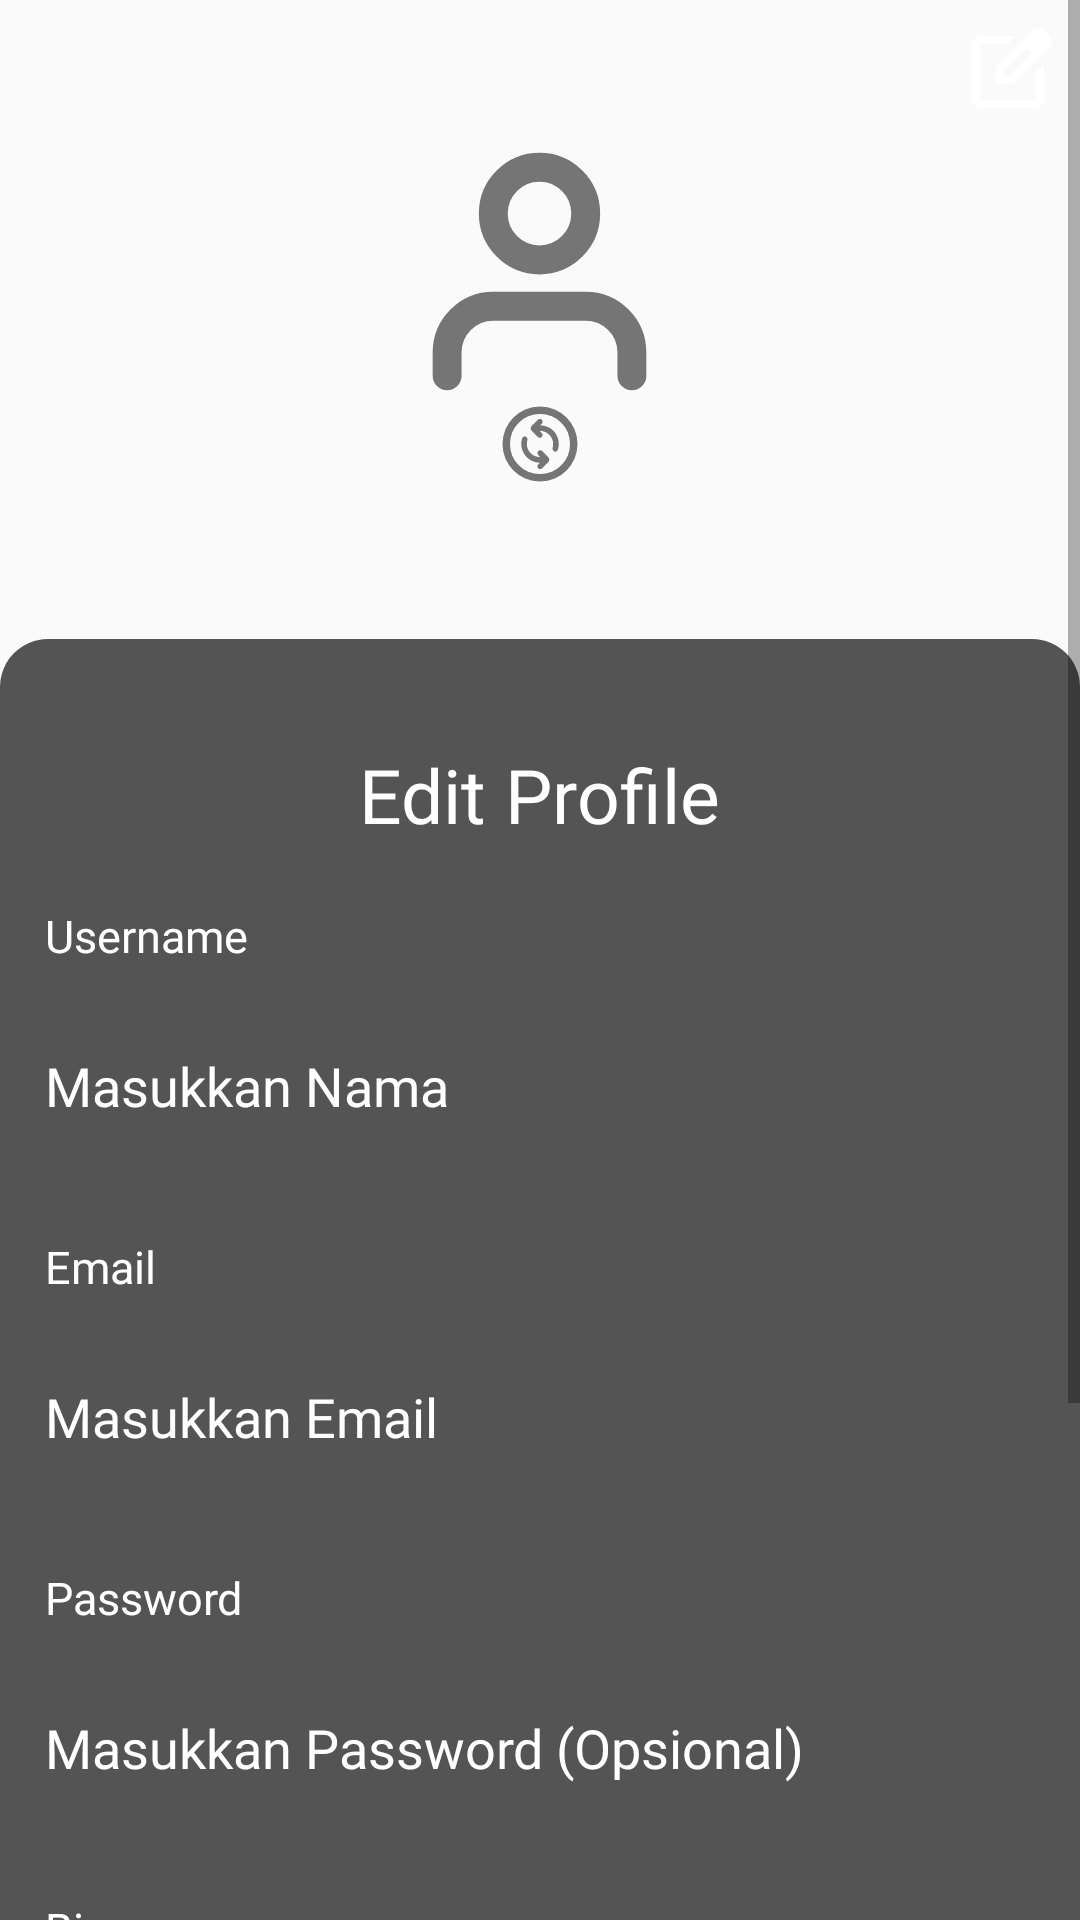

This screen was rendered from an Android layout file. Write that file and the resources it references.
<!-- AndroidManifest.xml: application theme Theme.The_sobat_gapai -->
<!-- res/layout/form_edit_profile.xml -->
<?xml version="1.0" encoding="utf-8"?>
<ScrollView xmlns:android="http://schemas.android.com/apk/res/android"
    android:layout_width="match_parent"
    android:layout_height="match_parent"
    xmlns:app="http://schemas.android.com/apk/res-auto">
    <RelativeLayout
        android:layout_width="match_parent"
        android:layout_height="match_parent">
        <LinearLayout
            android:id="@+id/LL1"
            android:layout_width="match_parent"
            android:layout_height="wrap_content"
            android:orientation="horizontal"
            android:gravity="end"
            android:padding="8dp">
            <ImageView
                android:id="@+id/edit_profile_btn"
                android:layout_width="wrap_content"
                android:layout_height="wrap_content"
                android:src="@drawable/ic_edit_profile"/>
        </LinearLayout>

        <LinearLayout
            android:id="@+id/LL2"
            android:layout_below="@+id/LL1"
            android:layout_width="match_parent"
            android:layout_height="wrap_content"
            android:orientation="vertical"
            android:gravity="center">
            <ImageView
                android:id="@+id/pp_user"
                android:layout_width="85dp"
                android:layout_height="85dp"
                android:src="@drawable/ic_profile"/>
            <ImageView
                android:layout_width="30dp"
                android:layout_height="30dp"
                android:src="@drawable/ic_change"/>
        </LinearLayout>
        <LinearLayout
            android:padding="15dp"
            android:layout_marginTop="50dp"
            android:layout_below="@id/LL2"
            android:layout_width="match_parent"
            android:layout_height="match_parent"
            android:backgroundTint="#CC2B2B2B"
            android:background="@drawable/rounded_corner"
            android:orientation="vertical">
            <TextView
                android:layout_width="wrap_content"
                android:layout_height="wrap_content"
                android:text="Edit Profile"
                android:layout_marginTop="20dp"
                android:textSize="25sp"
                android:layout_gravity="center"
                android:fontFamily="@font/montserrat_semibold"
                android:textColor="@color/white"/>

            <TextView
                android:layout_width="wrap_content"
                android:layout_height="wrap_content"
                android:text="Username"
                android:layout_marginTop="20dp"
                android:textSize="15sp"
                android:fontFamily="@font/montserrat_semibold"
                android:textColor="@color/white"/>
            <EditText
                android:id="@+id/username"
                android:layout_marginTop="10dp"
                android:backgroundTint="#393939"
                android:background="@drawable/rounded_corner_field"
                android:drawableTint="#80FFFFFF"
                android:layout_width="match_parent"
                android:hint="Masukkan Nama"
                android:textColorHint="@color/white"
                android:fontFamily="@font/montserrat_semibold"
                android:textColor="@color/white"
                android:textAlignment="textStart"
                android:drawablePadding="20dp"
                android:layout_height="60dp"/>
            <TextView
                android:layout_width="wrap_content"
                android:layout_height="wrap_content"
                android:text="Email"
                android:layout_marginTop="20dp"
                android:textSize="15sp"
                android:fontFamily="@font/montserrat_semibold"
                android:textColor="@color/white"/>
            <EditText
                android:id="@+id/email"
                android:layout_marginTop="10dp"
                android:backgroundTint="#393939"
                android:background="@drawable/rounded_corner_field"
                android:drawableTint="#80FFFFFF"
                android:layout_width="match_parent"
                android:hint="Masukkan Email"
                android:inputType="textEmailAddress"
                android:textColorHint="@color/white"
                android:fontFamily="@font/montserrat_semibold"
                android:textColor="@color/white"
                android:textAlignment="textStart"
                android:drawablePadding="20dp"
                android:layout_height="60dp"/>
            <TextView
                android:layout_width="wrap_content"
                android:layout_height="wrap_content"
                android:text="Password"
                android:layout_marginTop="20dp"
                android:textSize="15sp"
                android:fontFamily="@font/montserrat_semibold"
                android:textColor="@color/white"/>
            <EditText
                android:id="@+id/password"
                android:layout_marginTop="10dp"
                android:backgroundTint="#393939"
                android:background="@drawable/rounded_corner_field"
                android:drawableTint="#80FFFFFF"
                android:layout_width="match_parent"
                android:hint="Masukkan Password (Opsional)"
                android:inputType="textPassword"
                android:textColorHint="@color/white"
                android:fontFamily="@font/montserrat_semibold"
                android:textColor="@color/white"
                android:textAlignment="textStart"
                android:drawablePadding="20dp"
                android:layout_height="60dp"/>
            <TextView
                android:layout_width="wrap_content"
                android:layout_height="wrap_content"
                android:text="Bio"
                android:layout_marginTop="20dp"
                android:textSize="15sp"
                android:fontFamily="@font/montserrat_semibold"
                android:textColor="@color/white"/>
            <EditText
                android:id="@+id/bio"
                android:layout_marginTop="10dp"
                android:backgroundTint="#393939"
                android:background="@drawable/rounded_corner_field"
                android:drawableTint="#80FFFFFF"
                android:layout_width="match_parent"
                android:hint="Masukkan Bio"
                android:textColorHint="@color/white"
                android:fontFamily="@font/montserrat_semibold"
                android:textColor="@color/white"
                android:drawablePadding="20dp"
                android:gravity="top"
                android:layout_height="100dp"/>
            <Button
                android:id="@+id/btn_update"
                android:layout_marginTop="50dp"
                android:layout_width="match_parent"
                android:textColor="@color/white"
                android:textSize="15sp"
                android:fontFamily="@font/montserrat_semibold"
                android:layout_height="wrap_content"
                android:background="@drawable/button_gradient"
                android:text="Perbarui"/>
        </LinearLayout>
    </RelativeLayout>
</ScrollView>
<!-- resources referenced by this layout -->
<resources>
  <color name="white">#FFFFFFFF</color>
  <!-- drawable button_gradient (drawable) -->
  <?xml version="1.0" encoding="utf-8"?>
  <shape xmlns:android="http://schemas.android.com/apk/res/android">
      <gradient
          android:startColor="#1B47FA"
          android:endColor="#102A94"
          android:type="linear" />
      <corners android:radius="16dp" />
  </shape>
  <!-- drawable ic_change (drawable) -->
  <vector xmlns:android="http://schemas.android.com/apk/res/android"
      android:width="32dp"
      android:height="32dp"
      android:viewportWidth="24"
      android:viewportHeight="24">
    <path
        android:pathData="M12.075,15.475q-0.725,0.025 -1.387,-0.237t-1.163,-0.763t-0.763,-1.125t-0.262,-1.325q0,-0.25 0.025,-0.487t0.1,-0.463q0.1,-0.3 -0.012,-0.6t-0.388,-0.425q-0.3,-0.125 -0.587,0t-0.388,0.425q-0.125,0.375 -0.187,0.75T7,12q0,1 0.388,1.913t1.087,1.612q0.675,0.7 1.588,1.075t1.887,0.4l-0.425,0.425q-0.225,0.225 -0.225,0.525t0.225,0.525t0.525,0.225t0.525,-0.225l1.6,-1.6q0.3,-0.3 0.3,-0.7t-0.3,-0.7l-1.6,-1.6q-0.225,-0.225 -0.525,-0.225t-0.525,0.225t-0.225,0.525t0.225,0.525zM11.9,8.5q0.725,0 1.4,0.263t1.175,0.762t0.763,1.125t0.262,1.325q0,0.25 -0.025,0.487t-0.1,0.463q-0.1,0.3 0.013,0.612t0.387,0.438q0.3,0.125 0.588,0t0.387,-0.425q0.125,-0.375 0.188,-0.763T17,12q0,-1 -0.363,-1.912T15.55,8.45q-0.7,-0.7 -1.612,-1.062t-1.888,-0.363l0.45,-0.45q0.2,-0.225 0.2,-0.525t-0.225,-0.525t-0.525,-0.225t-0.525,0.225l-1.6,1.6q-0.3,0.3 -0.3,0.7t0.3,0.7l1.6,1.6q0.225,0.225 0.525,0.225t0.525,-0.225t0.225,-0.525t-0.225,-0.525zM12,22q-2.075,0 -3.9,-0.788t-3.175,-2.137T2.788,15.9T2,12t0.788,-3.9t2.137,-3.175T8.1,2.788T12,2t3.9,0.788t3.175,2.137T21.213,8.1T22,12t-0.788,3.9t-2.137,3.175t-3.175,2.138T12,22m0,-2q3.35,0 5.675,-2.325T20,12t-2.325,-5.675T12,4T6.325,6.325T4,12t2.325,5.675T12,20m0,-8"
        android:fillColor="#757575"/>
  </vector>
  <!-- drawable ic_edit_profile (drawable) -->
  <vector xmlns:android="http://schemas.android.com/apk/res/android"
      android:width="32dp"
      android:height="32dp"
      android:viewportWidth="24"
      android:viewportHeight="24">
    <path
        android:pathData="M5,21q-0.825,0 -1.412,-0.587T3,19L3,5q0,-0.825 0.588,-1.412T5,3h8.925l-2,2L5,5v14h14v-6.95l2,-2L21,19q0,0.825 -0.587,1.413T19,21zM9,15v-4.25l9.175,-9.175q0.3,-0.3 0.675,-0.45t0.75,-0.15q0.4,0 0.763,0.15t0.662,0.45L22.425,3q0.275,0.3 0.425,0.663T23,4.4t-0.137,0.738t-0.438,0.662L13.25,15zM21.025,4.4l-1.4,-1.4zM11,13h1.4l5.8,-5.8l-0.7,-0.7l-0.725,-0.7L11,11.575zM17.5,6.5l-0.725,-0.7zl0.7,0.7z"
        android:fillColor="#ffffff"/>
  </vector>
  <!-- drawable ic_profile (drawable) -->
  <vector xmlns:android="http://schemas.android.com/apk/res/android"
      android:width="20dp"
      android:height="22dp"
      android:viewportWidth="20"
      android:viewportHeight="22">
    <path
        android:pathData="M18,20V18C18,16.939 17.579,15.922 16.828,15.172C16.078,14.421 15.061,14 14,14H6C4.939,14 3.922,14.421 3.172,15.172C2.421,15.922 2,16.939 2,18V20M14,6C14,8.209 12.209,10 10,10C7.791,10 6,8.209 6,6C6,3.791 7.791,2 10,2C12.209,2 14,3.791 14,6Z"
        android:strokeLineJoin="round"
        android:strokeWidth="2.5"
        android:fillColor="#00000000"
        android:strokeColor="#757575"
        android:strokeLineCap="round"/>
  </vector>
  <!-- drawable rounded_corner (drawable) -->
  <?xml version="1.0" encoding="utf-8"?>
  <shape xmlns:android="http://schemas.android.com/apk/res/android" android:shape="rectangle">
      <solid android:color="#262627" />
      <corners android:radius="16dp" />
      <padding
          android:left="8dp"
          android:top="8dp"
          android:right="8dp"
          android:bottom="8dp" />
  </shape>
  <style name="Theme.The_sobat_gapai" parent="Base.Theme.The_sobat_gapai" />
  <style name="Base.Theme.The_sobat_gapai" parent="Theme.AppCompat.DayNight.NoActionBar">
          
          
      </style>
</resources>
